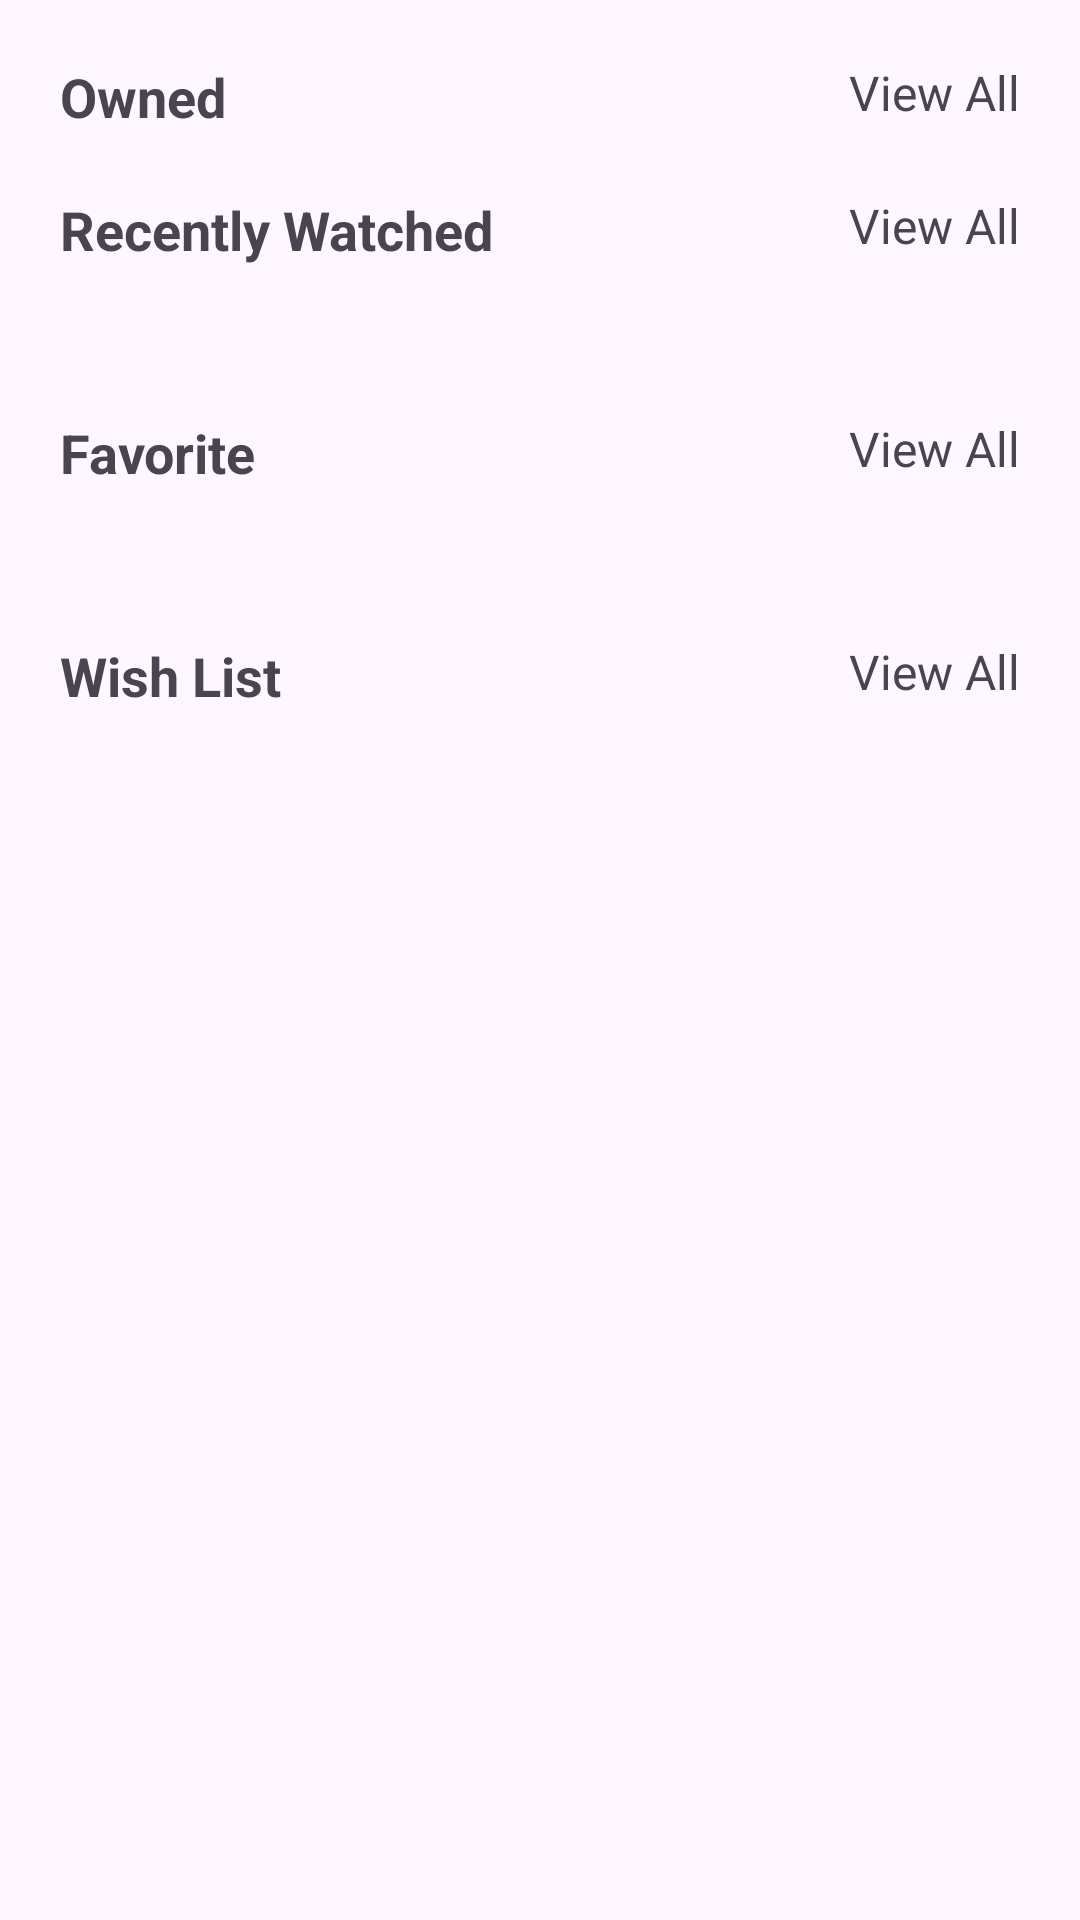

This screen was rendered from an Android layout file. Write that file and the resources it references.
<!-- AndroidManifest.xml: application theme Theme.MovieFilterProject -->
<!-- res/layout/fragment_dash_board.xml -->
<?xml version="1.0" encoding="utf-8"?>
<ScrollView
    xmlns:android="http://schemas.android.com/apk/res/android"
    xmlns:tools="http://schemas.android.com/tools"
    android:layout_width="match_parent"
    android:layout_height="match_parent"
    xmlns:app="http://schemas.android.com/apk/res-auto"
    tools:context=".DashBoardFragment"
    android:orientation="vertical">

    <LinearLayout
        android:layout_width="match_parent"
        android:layout_height="wrap_content"
        android:orientation="vertical">


    <RelativeLayout
        android:id="@+id/text_for_relative"
        android:layout_width="match_parent"
        android:layout_height="wrap_content"
        >
        <TextView
            android:id="@+id/text_owned"
            android:layout_width="wrap_content"
            android:layout_height="wrap_content"
            android:text="Owned"
            android:layout_marginStart="20dp"
            android:layout_marginTop="20dp"
            android:textSize="18sp"
            android:textStyle="bold"
            />
        <TextView
            android:id="@+id/text_view_all"
            android:layout_width="wrap_content"
            android:layout_height="wrap_content"
            android:text="View All"
            android:layout_alignParentEnd="true"
            android:textAlignment="center"
            android:layout_marginEnd="20dp"
            android:layout_marginTop="20dp"
            android:textSize="16sp"
            />
    </RelativeLayout>
    <androidx.recyclerview.widget.RecyclerView
        android:id="@+id/ownedListView"
        android:layout_width="match_parent"
        android:layout_height="wrap_content"
        android:orientation="horizontal"
        app:layoutManager="androidx.recyclerview.widget.LinearLayoutManager"/>
    <RelativeLayout
        android:layout_width="match_parent"
        android:layout_height="wrap_content"
        >
        <TextView
            android:id="@+id/recentlyWatchedText"
            android:layout_width="160dp"
            android:layout_height="wrap_content"
            android:text="Recently Watched"
            android:layout_marginStart="20dp"
            android:layout_marginTop="20dp"
            android:textSize="18sp"
            android:textStyle="bold"
            />
        <TextView
            android:id="@+id/recentlyWatchedViewAll"
            android:layout_width="wrap_content"
            android:layout_height="wrap_content"
            android:text="View All"
            android:layout_alignParentEnd="true"
            android:layout_marginEnd="20dp"

            android:textAlignment="center"
            android:layout_marginTop="20dp"
            android:textSize="16sp"
            />
    </RelativeLayout>
    <androidx.recyclerview.widget.RecyclerView
        android:id="@+id/recentlyWatchedListView"
        android:layout_width="match_parent"
        android:layout_height="wrap_content"
        android:orientation="horizontal"
        android:layout_marginTop="30dp"
        app:layoutManager="androidx.recyclerview.widget.LinearLayoutManager"/>

    <RelativeLayout
        android:layout_width="match_parent"
        android:layout_height="wrap_content"
        >
        <TextView
            android:id="@+id/favoriteText"
            android:layout_width="160dp"
            android:layout_height="wrap_content"
            android:text="Favorite"
            android:layout_marginStart="20dp"
            android:layout_marginTop="20dp"
            android:textSize="18sp"
            android:textStyle="bold"
            />
        <TextView
            android:id="@+id/fevoriteViewAll"
            android:layout_width="wrap_content"
            android:layout_height="wrap_content"
            android:text="View All"
            android:textAlignment="center"
            android:layout_alignParentEnd="true"
            android:layout_marginEnd="20dp"
            android:layout_marginTop="20dp"
            android:textSize="16sp"
            />
    </RelativeLayout>
    <androidx.recyclerview.widget.RecyclerView
        android:id="@+id/favoriteListView"
        android:layout_width="match_parent"
        android:layout_height="wrap_content"
        android:orientation="horizontal"
        android:layout_marginTop="30dp"

        app:layoutManager="androidx.recyclerview.widget.LinearLayoutManager"/>

    <RelativeLayout
        android:layout_width="match_parent"
        android:layout_height="wrap_content"
        >
        <TextView
            android:id="@+id/wishListText"
            android:layout_width="wrap_content"
            android:layout_height="wrap_content"
            android:text="Wish List"
            android:layout_marginStart="20dp"
            android:layout_marginTop="20dp"
            android:textSize="18sp"
            android:textStyle="bold"
            />
        <TextView
            android:layout_width="wrap_content"
            android:layout_height="wrap_content"
            android:text="View All"
            android:layout_alignParentEnd="true"
            android:layout_marginEnd="20dp"
            android:textAlignment="center"
            android:layout_marginStart="20dp"
            android:layout_marginTop="20dp"
            android:textSize="16sp"
            />
    </RelativeLayout>
    <androidx.recyclerview.widget.RecyclerView
        android:id="@+id/wishlistListView"
        android:layout_width="match_parent"
        android:layout_height="wrap_content"
        android:orientation="horizontal"
        android:layout_marginTop="30dp"

        app:layoutManager="androidx.recyclerview.widget.LinearLayoutManager"/>
    </LinearLayout>
</ScrollView>
<!-- resources referenced by this layout -->
<resources>
  <style name="Theme.MovieFilterProject" parent="Base.Theme.MovieFilterProject" />
  <style name="Base.Theme.MovieFilterProject" parent="Theme.Material3.DayNight.NoActionBar">
          
          
      </style>
</resources>
